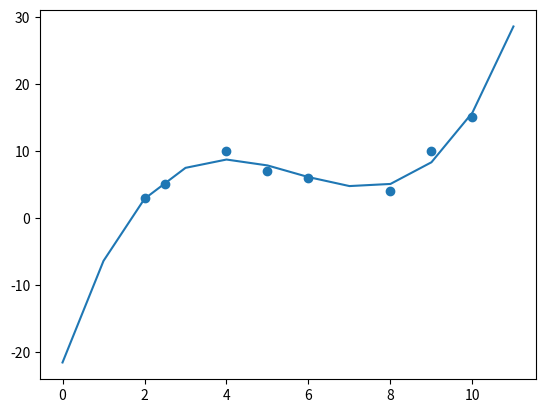

The script that saved this image:
#Lecture 18 (Multi-dimensional data)


#Exercise 18.1 (numpy)
import numpy as np
"""
a. Generate two 5x5 matrices with entries drawn from a standard normal distribution (mean 0, variance 1).
numpy.random.normal might come in handy here. Find the inverse of the matrices.
Check by matrix multiplication, that it is in fact the inverses you have found.
"""

A=np.array([np.random.normal(0, 1, size=(5,5))])
B=np.array([np.random.normal(0, 1, size=(5,5))])

As=np.linalg.inv(A)
Bs=np.linalg.inv(B)

#Test om inverse:
#print("A=",+np.round(np.matmul(A,As),decimals=0, out=None))
#print("B=",+np.round(np.matmul(B,Bs),decimals=0, out=None))

#Altså er de inverser.

"""
b. Find the mean of each row and each column of the matrices without using loops. numpy.mean might come in handy here.
"""
def mean_row(A):
    result_row=[]
    s_row=A.shape[1]
    a_row=np.zeros(s_row)
    for i in range(s_row):
        a_row[i]=1
        result_row.append(np.mean(np.matmul(a_row,A)))

    return result_row

def mean_col(A):
    result_col=[]
    s_col=A.shape[2]
    a_col=np.zeros(s_col)
    for j in range(s_col):
        a_col[j]=1
        result_col.append(np.mean(np.matmul(A,np.transpose(a_col))))
    return result_col
#mean_mat(A)

"""
c. Create a 100x100 matrix with entries drawn from the uniform distribution between 0 and 1. Find all rows where the sum exceeds 55.
Find both the row index and the sum.
(Try to have a look at the functions numpy.sum and numpy.where)
"""
A=np.array([np.random.uniform(0, 1, size=(1000,1000))])

t=mean_row(A)


def sol_55(t):
    sol=[]
    for i in range(len(t)):
        if t[i]>=55:
            sol.append((i,t[i]))
    return sol
#print(len(sol_55(t))/10)


#18.2



#18.3
"""
Consider the below list L of 2D points.
Apply numpy.polyfit for different degrees of the polymial fitting, and find the minimum degree polynomial where the maximal vertical distance between a point (x, y) in L and the polynomial poly is at most 1, i.e.
abs(y - poly(x)) <= 1 for all (x, y) in L. Plot the data points and the different polynomial approximations. Present your work in Jupyter.
"""
import matplotlib.pyplot as plt

L = [(2, 3), (5, 7), (4, 10), (10, 15), (2.5, 5), (8, 4), (9, 10), (6, 6)]
x,y=zip(*L)

def min_degree_pol(x,y,n):
    Polynomier=[(np.polyfit(x,y,deg=i)) for i in range(2,n)]
    Muligheder=[]
    for c in Polynomier:
        p=np.poly1d(c)
        for (x,y) in L:
            if np.all(np.abs(y-p(x))<=0.1):
                print((np.abs(y-p(x))))
                Muligheder.append(c)
    return min(Muligheder,key=len)

def plot_polynomium(k,r,koordinater):
    p=np.poly1d(k)
    range=np.arange(r)
    y=p(range)
    plt.plot(range, y)
    x,y=zip(*koordinater)
    plt.scatter(x,y)
    return plt.show()
plot_polynomium(min_degree_pol(x,y,10),12,L)



from scipy.optimize import linprog

"""
Exercise 19.1 (linear program)
Solve the below linear program using scipy.optimize.linprog.

Maximize (objective function)

350·x1 + 300·x2

subject to

x1 + x2 ≤ 200
9·x1 + 6·x2 ≤ 1566
12·x1 + 16·x2 ≤ 2880
x1 ≥ 3
x2 ≥ 7
"""
#Opstil i matrix/vektorform. og omskrives til min ved ændring af fortegn i objektfunktionen.
obs=[-350,-300]
Amatrix=[[1,1],[9,6],[12,16]]
Bvektor=[200,1566,2880]

res=linprog(obs,A_ub=Amatrix,b_ub=Bvektor,bounds=[(3,None),(7,None)],method='revised simplex')
#print(res)
